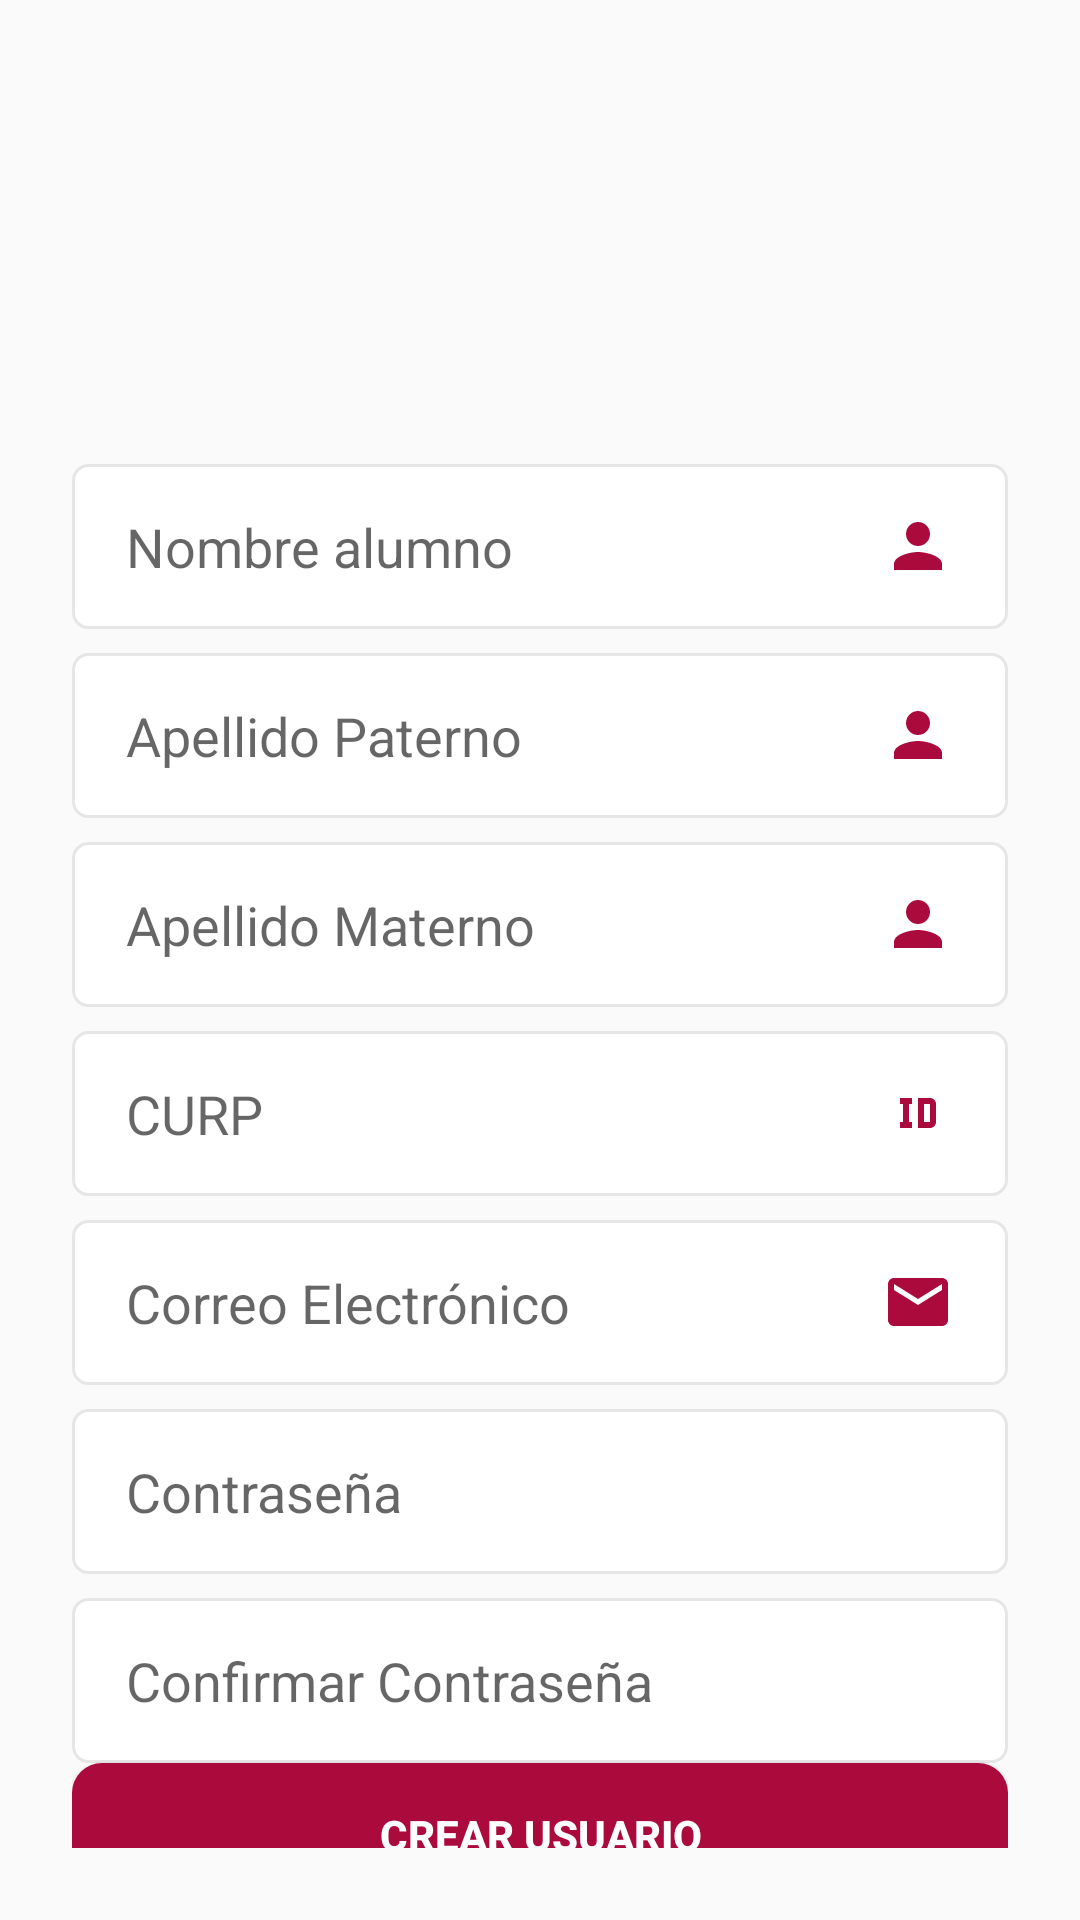

Produce the Android XML layout that renders to this screen, including the resource entries it uses.
<!-- AndroidManifest.xml: application theme Theme.AnimatedSplashScreenDemo -->
<!-- res/layout/fragment_agregar_usuarios.xml -->
<?xml version="1.0" encoding="utf-8"?>
<androidx.constraintlayout.widget.ConstraintLayout xmlns:android="http://schemas.android.com/apk/res/android"
    xmlns:tools="http://schemas.android.com/tools"
    android:layout_width="match_parent"
    android:layout_height="match_parent"
    xmlns:app="http://schemas.android.com/apk/res-auto"
    android:background="@color/graylight"
    android:orientation="vertical"
    android:padding="24dp"
    tools:context=".fragments.dashboard.usuarios.AgregarUsuarios">


    <LinearLayout
        android:id="@+id/linearLayout5"
        android:layout_width="match_parent"
        android:layout_height="150dp"
        android:background="@color/transparent"
        android:gravity="center"
        android:orientation="vertical"
        app:layout_constraintBottom_toTopOf="@+id/linearLayout"
        app:layout_constraintEnd_toEndOf="parent"
        app:layout_constraintStart_toStartOf="parent"
        app:layout_constraintTop_toTopOf="parent">

        <ImageView
            android:layout_width="150dp"
            android:layout_height="150dp"
            android:layout_gravity="center_horizontal"
            android:src="@drawable/card_account_details"
            app:tint="@color/colorSEQ" />
    </LinearLayout>

    <LinearLayout
        android:id="@+id/linearLayout"
        android:layout_width="match_parent"
        android:layout_height="wrap_content"
        android:layout_gravity="center"
        android:orientation="vertical"
        app:layout_constraintBottom_toTopOf="@+id/btnCrearUsuario"
        app:layout_constraintEnd_toEndOf="parent"
        app:layout_constraintStart_toStartOf="parent"
        app:layout_constraintTop_toBottomOf="@+id/linearLayout5">

        <EditText
            android:id="@+id/etNombreAlumno"
            android:layout_width="match_parent"
            android:layout_height="55dp"
            android:background="@drawable/input_custom"
            android:drawableEnd="@drawable/ic_usuario"
            android:ems="10"
            android:hint="Nombre alumno"
            android:inputType="text"
            android:paddingStart="18dp"
            android:paddingEnd="18dp"
            android:textColor="@color/black" />

        <EditText
            android:id="@+id/etApellido1"
            android:layout_width="match_parent"
            android:layout_height="55dp"
            android:layout_marginTop="8dp"
            android:background="@drawable/input_custom"
            android:drawableEnd="@drawable/ic_usuario"
            android:ems="10"
            android:hint="Apellido Paterno"
            android:inputType="text"
            android:paddingStart="18dp"
            android:paddingEnd="18dp"
            android:textColor="@color/black" />

        <EditText
            android:id="@+id/etApellido2"
            android:layout_width="match_parent"
            android:layout_height="55dp"
            android:layout_marginTop="8dp"
            android:background="@drawable/input_custom"
            android:drawableEnd="@drawable/ic_usuario"
            android:ems="10"
            android:hint="Apellido Materno"
            android:inputType="text"
            android:paddingStart="18dp"
            android:paddingEnd="18dp"
            android:textColor="@color/black" />

        <EditText
            android:id="@+id/etCURP"
            android:layout_width="match_parent"
            android:layout_height="55dp"
            android:layout_marginTop="8dp"
            android:background="@drawable/input_custom"
            android:drawableEnd="@drawable/identifier"
            android:ems="10"
            android:hint="CURP"
            android:inputType="text"
            android:paddingStart="18dp"
            android:paddingEnd="18dp"
            android:textColor="@color/black" />

        <EditText
            android:id="@+id/etCorreoElectronico"
            android:layout_width="match_parent"
            android:layout_height="55dp"
            android:layout_marginTop="8dp"
            android:background="@drawable/input_custom"
            android:drawableEnd="@drawable/ic_correo"
            android:ems="10"
            android:hint="Correo Electrónico"
            android:inputType="text"
            android:paddingStart="18dp"
            android:paddingEnd="18dp"
            android:textColor="@color/black" />

        <EditText
            android:id="@+id/etPassword"
            android:layout_width="match_parent"
            android:layout_height="55dp"
            android:layout_marginTop="8dp"
            android:background="@drawable/input_custom"
            android:drawableEnd="@drawable/ic_contrasena"
            android:ems="10"
            android:hint="Contraseña"
            android:inputType="textPassword"
            android:paddingStart="18dp"
            android:paddingEnd="18dp"
            android:textColor="@color/black" />

        <EditText
            android:id="@+id/etPasswordConfirmar"
            android:layout_width="match_parent"
            android:layout_height="55dp"
            android:layout_marginTop="8dp"
            android:background="@drawable/input_custom"
            android:drawableEnd="@drawable/ic_contrasena"
            android:ems="10"
            android:hint="Confirmar Contraseña"
            android:inputType="textPassword"
            android:paddingStart="18dp"
            android:paddingEnd="18dp"
            android:textColor="@color/black" />


    </LinearLayout>

    <Button
        android:id="@+id/btnCrearUsuario"
        android:layout_width="0dp"
        android:layout_height="wrap_content"
        android:layout_weight="0.45"
        android:background="@drawable/estilo_button_login"
        android:backgroundTint="@color/colorSEQ"
        android:text="CREAR USUARIO"
        android:textColor="@color/white"
        android:textSize="14sp"
        android:textStyle="bold"
        app:layout_constraintBottom_toBottomOf="parent"
        app:layout_constraintEnd_toEndOf="parent"
        app:layout_constraintStart_toStartOf="parent"
        app:layout_constraintTop_toBottomOf="@+id/linearLayout" />

</androidx.constraintlayout.widget.ConstraintLayout>
<!-- resources referenced by this layout -->
<resources>
  <color name="black">#000</color>
  <color name="colorSEQ">#ab0a3c</color>
  <color name="graylight">#fafafa</color>
  <color name="transparent">#00000000</color>
  <color name="white">#FFFFFF</color>
  <!-- drawable estilo_button_login (drawable) -->
  <?xml version="1.0" encoding="utf-8"?>
  <selector xmlns:android="http://schemas.android.com/apk/res/android">
  
      <item>
          <shape android:shape="rectangle">
              <corners android:radius="10dp"/>
  
              <gradient
                  android:startColor="@color/bgsuave"
                  android:centerColor="#ab0a3d"
                  android:endColor="#b68400"
                  />
          </shape>
      </item>
  
  </selector>
  <!-- drawable ic_correo (drawable) -->
  <vector android:height="24dp"
      android:viewportHeight="24" android:viewportWidth="24"
      android:width="24dp" xmlns:android="http://schemas.android.com/apk/res/android">
      <path android:fillColor="?attr/colorPrimaryDark" android:pathData="M20,4L4,4c-1.1,0 -1.99,0.9 -1.99,2L2,18c0,1.1 0.9,2 2,2h16c1.1,0 2,-0.9 2,-2L22,6c0,-1.1 -0.9,-2 -2,-2zM20,8l-8,5 -8,-5L4,6l8,5 8,-5v2z"/>
  </vector>
  <!-- drawable ic_usuario (drawable) -->
  <vector android:height="24dp"
      android:viewportHeight="24" android:viewportWidth="24"
      android:width="24dp" xmlns:android="http://schemas.android.com/apk/res/android">
      <path android:fillColor="?attr/colorPrimaryDark" android:pathData="M12,12c2.21,0 4,-1.79 4,-4s-1.79,-4 -4,-4 -4,1.79 -4,4 1.79,4 4,4zM12,14c-2.67,0 -8,1.34 -8,4v2h16v-2c0,-2.66 -5.33,-4 -8,-4z"/>
  </vector>
  <!-- drawable identifier (drawable) -->
  <vector xmlns:android="http://schemas.android.com/apk/res/android" android:height="24dp" android:width="24dp" android:viewportWidth="24" android:viewportHeight="24"><path android:fillColor="?attr/colorPrimaryDark" android:pathData="M10 7V9H9V15H10V17H6V15H7V9H6V7H10M16 7C17.11 7 18 7.9 18 9V15C18 16.11 17.11 17 16 17H12V7M16 9H14V15H16V9Z" /></vector>
  <!-- drawable input_custom (drawable) -->
  <?xml version="1.0" encoding="utf-8"?>
  <selector xmlns:android="http://schemas.android.com/apk/res/android">
      <item android:state_enabled="true" android:state_focused="true">
          <shape android:shape="rectangle">
              <solid android:color="@color/white"/>
              <stroke android:width="1dp" android:color="@color/colorSEQ"/>
              <corners android:radius="5dp"/>
          </shape>
      </item>
  
      <item android:state_enabled="true">
          <shape android:shape="rectangle">
              <solid android:color="@color/white"/>
              <stroke android:width="1dp" android:color="@color/lightGray"/>
              <corners android:radius="5dp"/>
          </shape>
      </item>
  </selector>
  <color name="bgsuave">#911732</color>
  <color name="lightGray">#E6E6E6</color>
  <color name="colorSecondary">#000</color>
  <style name="MyTimePickerDialogTheme" parent="ThemeOverlay.AppCompat.Dialog">
          <item name="android:timePickerStyle">@style/MyTimePicker</item>
      </style>
  <style name="MyTimePicker">
          <item name="android:textColor">@color/white</item>
      </style>
</resources>
